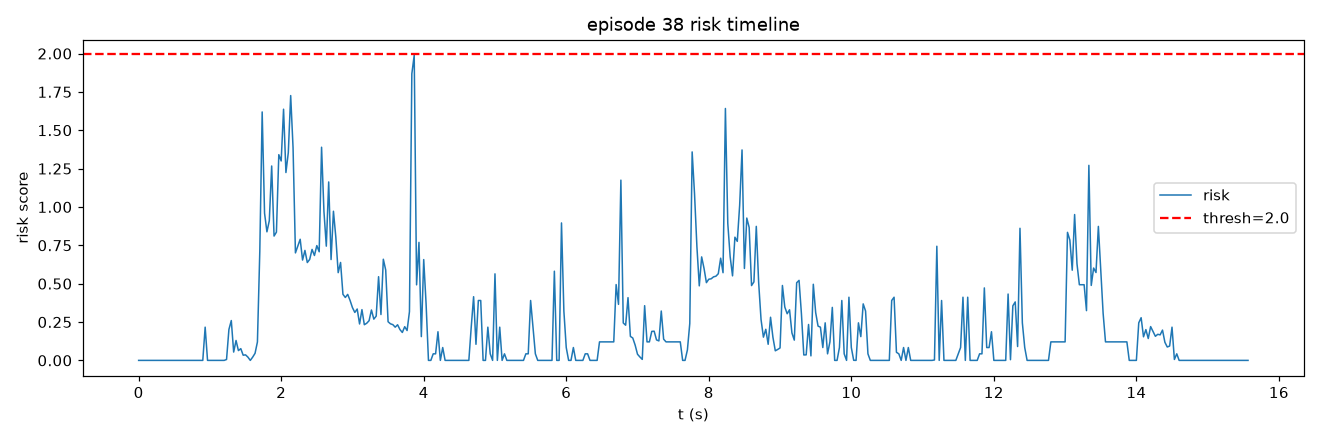

Values plotted in this chart, from the file beside it:
frame, t, risk, speed, accel, track_err, limit, gripper_osc
0, 0.0, 0.0, 0.0, 0.0, 1.144, 0.0, 0.0
1, 0.03333, 0.0, 0.0, 0.0, 1.144, 0.0, 0.0
2, 0.06667, 0.0, 0.0, 0.0, 1.144, 0.0, 0.0
3, 0.1, 0.0, 0.0, 0.0, 1.144, 0.0, 0.0
4, 0.1333, 0.0, 0.0, 0.0, 1.144, 0.0, 0.0
5, 0.1667, 0.0, 0.0, 0.0, 1.144, 0.0, 0.0
6, 0.2, 0.0, 0.0, 0.0, 1.144, 0.0, 0.0
7, 0.2333, 0.0, 0.0, 0.0, 1.157, 0.0, 0.0
8, 0.2667, 0.0, 0.0, 0.0, 1.157, 0.0, 0.0
9, 0.3, 0.0, 0.0, 0.0, 1.157, 0.0, 0.0
10, 0.3333, 0.0, 0.0, 0.0, 1.157, 0.0, 0.0
11, 0.3667, 0.0, 0.0, 0.0, 1.157, 0.0, 0.0
12, 0.4, 0.0, 0.0, 0.0, 1.157, 0.0, 0.0
13, 0.4333, 0.0, 0.0, 0.0, 1.177, 0.0, 0.0
14, 0.4667, 0.0, 0.0, 0.0, 1.203, 0.0, 0.0
15, 0.5, 0.0, 0.0, 0.0, 1.222, 0.0, 0.0
16, 0.5333, 0.0, 0.0, 0.0, 1.254, 0.0, 0.0
17, 0.5667, 0.0, 0.0, 0.0, 1.254, 0.0, 0.0
18, 0.6, 0.0, 0.0, 0.0, 1.254, 0.0, 0.0
19, 0.6333, 0.0, 0.0, 0.0, 1.206, 0.0, 0.0
20, 0.6667, 0.0, 0.0, 0.0, 1.29, 0.0, 0.0
21, 0.7, 0.0, 0.0, 0.0, 1.331, 0.0, 0.0
22, 0.7333, 0.0, 0.0, 0.0, 1.559, 0.0, 0.0
23, 0.7667, 0.0, 0.0, 0.0, 1.845, 0.0, 0.0
24, 0.8, 0.0, 0.0, 0.0, 2.147, 0.0, 0.0
25, 0.8333, 0.0, 0.0, 0.0, 2.599, 0.0, 0.0
26, 0.8667, 0.0, 0.0, 0.0, 2.996, 0.0, 0.0
27, 0.9, 0.0, 0.0, 0.0, 3.248, 0.0, 0.0
28, 0.9333, 0.2165, 7.912, 7.912, 3.414, 0.0, 0.0
29, 0.9667, 0.0, 7.912, 0.0, 3.413, 0.0, 0.0
30, 1.0, 0.0, 10.55, 2.638, 3.325, 0.0, 0.0
31, 1.033, 0.0, 7.912, 2.638, 3.405, 0.0, 0.0
32, 1.067, 0.0, 10.55, 2.637, 3.317, 0.0, 0.0
33, 1.1, 0.0, 10.55, 0.0002289, 3.327, 0.0, 0.0
34, 1.133, 0.0, 10.55, 0.0002289, 3.49, 0.0, 0.0
35, 1.167, 0.0, 10.55, 0.0, 3.75, 0.0, 0.0
36, 1.2, 0.0, 10.55, 0.0, 4.116, 0.0, 0.0
37, 1.233, 0.005886, 13.19, 2.638, 4.427, 0.0, 0.0
38, 1.267, 0.2015, 19.2, 7.459, 4.398, 0.0, 0.0
39, 1.3, 0.2597, 22.69, 7.912, 4.443, 0.0, 0.0
40, 1.333, 0.05428, 24.32, 2.637, 4.438, 0.0, 0.0
41, 1.367, 0.1298, 22.69, 5.897, 4.479, 0.0, 0.0
42, 1.4, 0.06399, 26.37, 3.73, 4.377, 0.0, 0.0
43, 1.433, 0.07661, 22.38, 5.275, 4.316, 0.0, 0.0
44, 1.467, 0.03384, 22.38, 0.0003237, 4.18, 0.0, 0.0
45, 1.5, 0.03603, 22.69, 3.73, 3.954, 0.0, 0.0
46, 1.533, 0.02123, 20.6, 2.637, 3.979, 0.0, 0.0
47, 1.567, 0.0, 16.89, 3.73, 4.017, 0.0, 0.0
48, 1.6, 0.02123, 20.6, 3.73, 4.166, 0.0, 0.0
49, 1.633, 0.04611, 20.6, 0.0, 4.667, 0.0, 0.0
50, 1.667, 0.12, 22.38, 2.637, 5.441, 0.0, 0.0
51, 1.7, 0.7108, 28.41, 11.79, 6.396, 0.0, 0.0
52, 1.733, 1.619, 42.03, 23.29, 7.081, 0.0, 0.0
53, 1.767, 0.9594, 46.14, 11.79, 7.948, 0.0, 0.0
54, 1.8, 0.838, 52.75, 8.34, 8.697, 0.0, 0.0
55, 1.833, 0.9105, 59.27, 7.912, 9.385, 0.0, 0.0
56, 1.867, 1.267, 71.01, 11.79, 9.605, 0.0, 0.0
57, 1.9, 0.8104, 70.23, 3.73, 9.874, 0.0, 0.0
58, 1.933, 0.836, 73.94, 4.568, 9.865, 0.0, 0.0
59, 1.967, 1.341, 74.46, 12.09, 9.986, 0.0, 0.0
... 408 more rows
